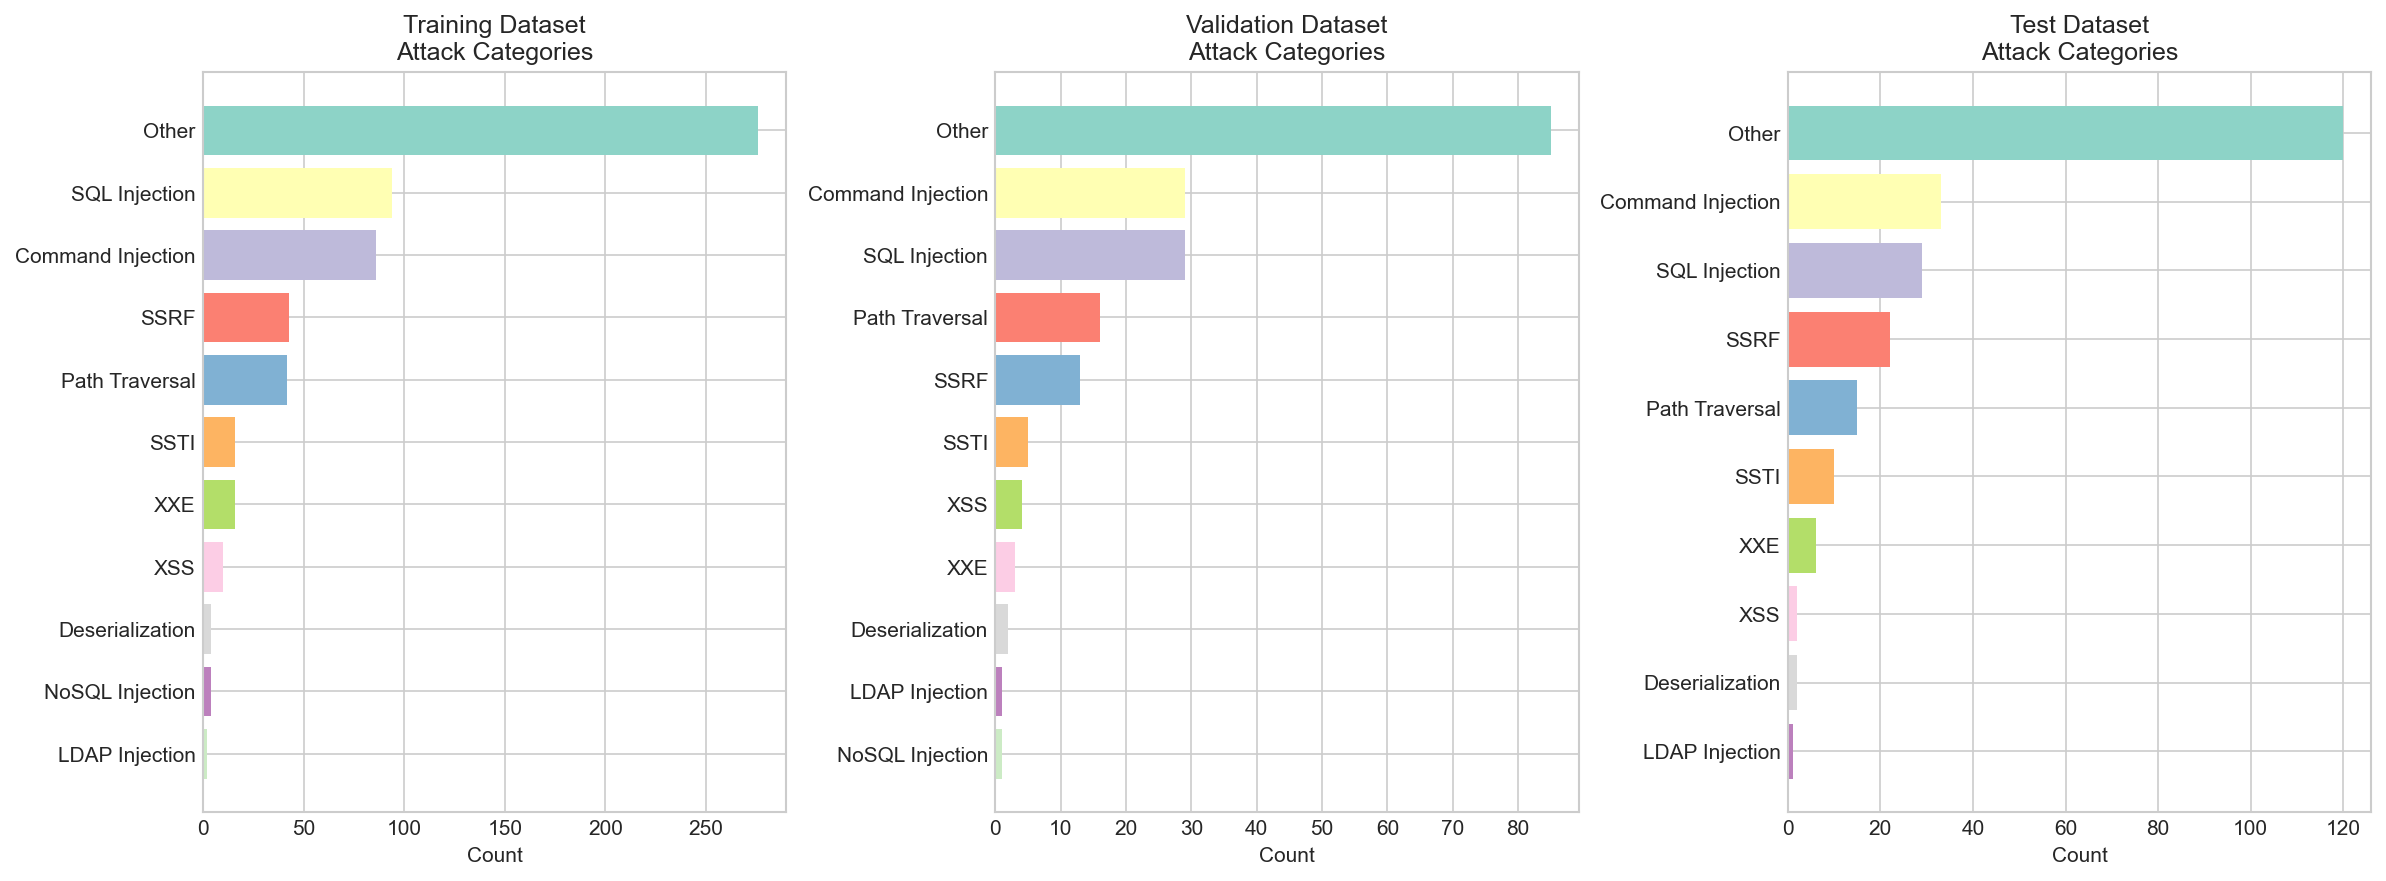

Data behind this chart, as committed beside it:
, Training, Validation, Test, Total
Other, 276, 85, 120, 481
SQL Injection, 94, 29, 29, 152
Command Injection, 86, 29, 33, 148
SSRF, 43, 13, 22, 78
Path Traversal, 42, 16, 15, 73
SSTI, 16, 5, 10, 31
XXE, 16, 3, 6, 25
XSS, 10, 4, 2, 16
Deserialization, 4, 2, 2, 8
NoSQL Injection, 4, 1, 0, 5
LDAP Injection, 2, 1, 1, 4
